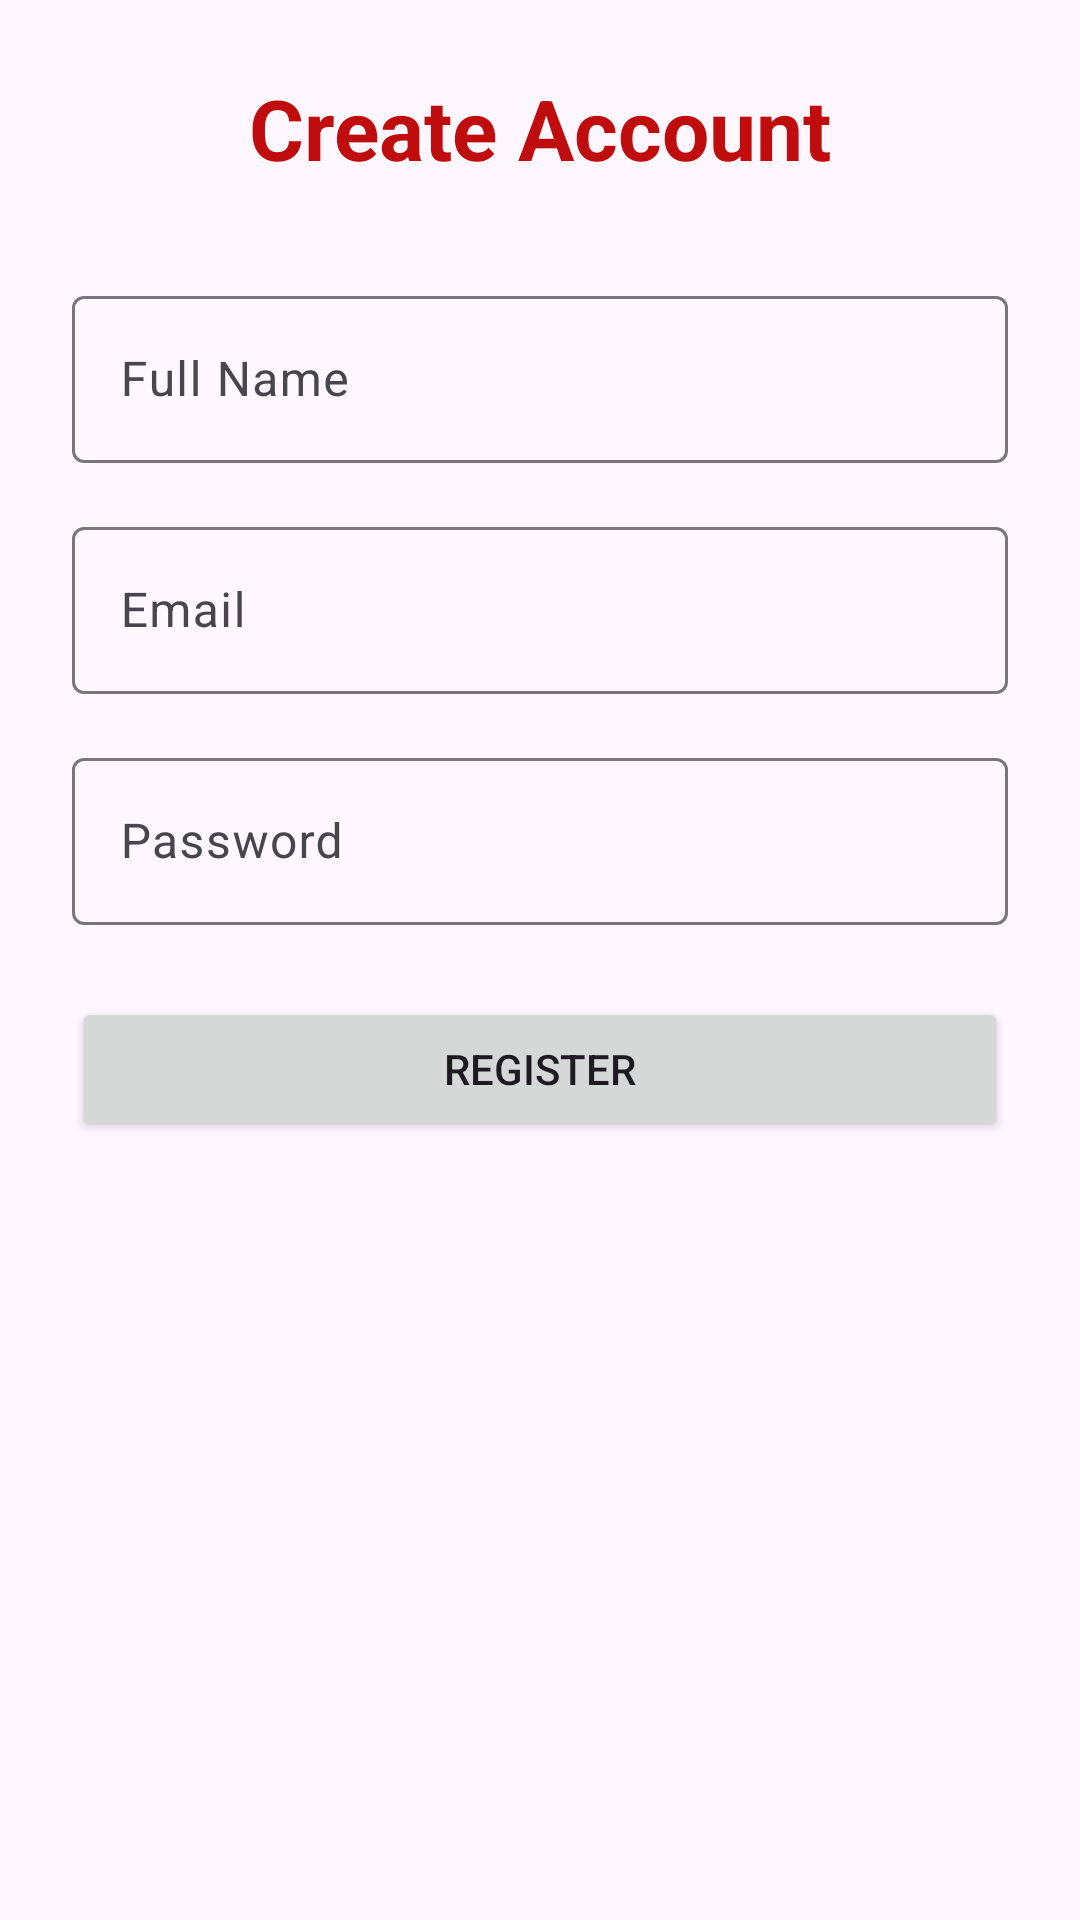

Here is an Android app screen rendered from its layout file. Give the layout XML and the strings, colors and styles it references.
<!-- AndroidManifest.xml: application theme Theme.EduAdmission -->
<!-- res/layout/fragment_register.xml -->
<?xml version="1.0" encoding="utf-8"?>
<androidx.constraintlayout.widget.ConstraintLayout xmlns:android="http://schemas.android.com/apk/res/android"
    xmlns:app="http://schemas.android.com/apk/res-auto"
    android:layout_width="match_parent"
    android:layout_height="match_parent"
    android:padding="24dp">

    <TextView
        android:id="@+id/tvTitleReg"
        android:layout_width="wrap_content"
        android:layout_height="wrap_content"
        android:text="@string/create_account"
        android:textColor="?attr/colorPrimary"
        android:textSize="28sp"
        android:textStyle="bold"
        app:layout_constraintBottom_toTopOf="@+id/etNameLayout"
        app:layout_constraintLeft_toLeftOf="parent"
        app:layout_constraintRight_toRightOf="parent"
        app:layout_constraintTop_toTopOf="parent"
        app:layout_constraintVertical_bias="0.3" />

    <com.google.android.material.textfield.TextInputLayout
        android:id="@+id/etNameLayout"
        android:layout_width="match_parent"
        android:layout_height="wrap_content"
        android:layout_marginTop="32dp"
        android:hint="@string/full_name"
        app:layout_constraintBottom_toTopOf="@+id/etEmailLayout"
        app:layout_constraintTop_toBottomOf="@+id/tvTitleReg">

        <com.google.android.material.textfield.TextInputEditText
            android:id="@+id/etName"
            android:layout_width="match_parent"
            android:layout_height="wrap_content" />
    </com.google.android.material.textfield.TextInputLayout>

    <com.google.android.material.textfield.TextInputLayout
        android:id="@+id/etEmailLayout"
        android:layout_width="match_parent"
        android:layout_height="wrap_content"
        android:layout_marginTop="16dp"
        android:hint="@string/email"
        app:layout_constraintTop_toBottomOf="@+id/etNameLayout">

        <com.google.android.material.textfield.TextInputEditText
            android:id="@+id/etEmail"
            android:layout_width="match_parent"
            android:layout_height="wrap_content"
            android:inputType="textEmailAddress" />
    </com.google.android.material.textfield.TextInputLayout>

    <com.google.android.material.textfield.TextInputLayout
        android:id="@+id/etPasswordLayout"
        android:layout_width="match_parent"
        android:layout_height="wrap_content"
        android:layout_marginTop="16dp"
        android:hint="@string/password"
        app:layout_constraintTop_toBottomOf="@+id/etEmailLayout">

        <com.google.android.material.textfield.TextInputEditText
            android:id="@+id/etPassword"
            android:layout_width="match_parent"
            android:layout_height="wrap_content"
            android:inputType="textPassword" />
    </com.google.android.material.textfield.TextInputLayout>

    <Button
        android:id="@+id/btnRegisterSubmit"
        android:layout_width="match_parent"
        android:layout_height="wrap_content"
        android:layout_marginTop="24dp"
        android:text="@string/register"
        app:layout_constraintTop_toBottomOf="@+id/etPasswordLayout" />

</androidx.constraintlayout.widget.ConstraintLayout>
<!-- resources referenced by this layout -->
<resources>
  <string name="create_account">Create Account</string>
  <string name="email">Email</string>
  <string name="full_name">Full Name</string>
  <string name="password">Password</string>
  <string name="register">Register</string>
  <style name="Theme.EduAdmission" parent="Theme.Material3.DayNight.NoActionBar">
          <item name="colorPrimary">@color/md_theme_light_primary</item>
          <item name="colorOnPrimary">@color/md_theme_light_onPrimary</item>
          <item name="colorPrimaryContainer">@color/md_theme_light_primaryContainer</item>
          <item name="colorOnPrimaryContainer">@color/md_theme_light_onPrimaryContainer</item>
          <item name="colorSecondary">@color/md_theme_light_secondary</item>
          <item name="colorOnSecondary">@color/md_theme_light_onSecondary</item>
          <item name="colorSecondaryContainer">@color/md_theme_light_secondaryContainer</item>
          <item name="colorOnSecondaryContainer">@color/md_theme_light_onSecondaryContainer</item>
          <item name="colorTertiary">@color/md_theme_light_tertiary</item>
          <item name="colorOnTertiary">@color/md_theme_light_onTertiary</item>
          <item name="colorTertiaryContainer">@color/md_theme_light_tertiaryContainer</item>
          <item name="colorOnTertiaryContainer">@color/md_theme_light_onTertiaryContainer</item>
      </style>
  <color name="md_theme_light_primary">#bf0d0d</color>
  <color name="md_theme_light_onPrimary">#FFFFFF</color>
  <color name="md_theme_light_primaryContainer">#D1E4FF</color>
  <color name="md_theme_light_onPrimaryContainer">#001D36</color>
  <color name="md_theme_light_secondary">#535F70</color>
  <color name="md_theme_light_onSecondary">#FFFFFF</color>
  <color name="md_theme_light_secondaryContainer">#D7E3F7</color>
  <color name="md_theme_light_onSecondaryContainer">#101C2B</color>
  <color name="md_theme_light_tertiary">#6B5778</color>
  <color name="md_theme_light_onTertiary">#FFFFFF</color>
  <color name="md_theme_light_tertiaryContainer">#F2DAFF</color>
  <color name="md_theme_light_onTertiaryContainer">#251431</color>
</resources>
